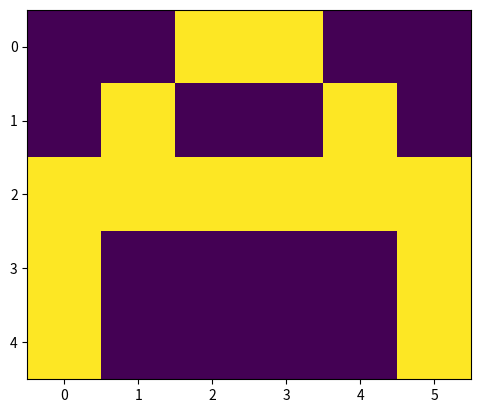

Write Python code to recreate this figure.
# Creating a data set

A =[0, 0, 1, 1, 0, 0,
   0, 1, 0, 0, 1, 0,
   1, 1, 1, 1, 1, 1,
   1, 0, 0, 0, 0, 1,
   1, 0, 0, 0, 0, 1]

B =[0, 1, 1, 1, 1, 0,
   0, 1, 0, 0, 1, 0,
   0, 1, 1, 1, 1, 0,
   0, 1, 0, 0, 1, 0,
   0, 1, 1, 1, 1, 0]

C =[0, 1, 1, 1, 1, 0,
   0, 1, 0, 0, 0, 0,
   0, 1, 0, 0, 0, 0,
   0, 1, 0, 0, 0, 0,
   0, 1, 1, 1, 1, 0]

# Labels creating
Y = [
   [1, 0, 0],
   [0, 1, 0],
   [0, 0, 1]
]

# Visualization of the data set

import numpy as np
import matplotlib.pyplot as plt

plt.imshow(np.array(A).reshape(5,6))
plt.show()

# Converting data and labels into a numpy arrau

X = [np.array(A).reshape(1,30),
     np.array(B).reshape(1,30),
     np.array(C).reshape(1,30)]

Y = np.array(Y)

print(X, "\n\n", Y)

